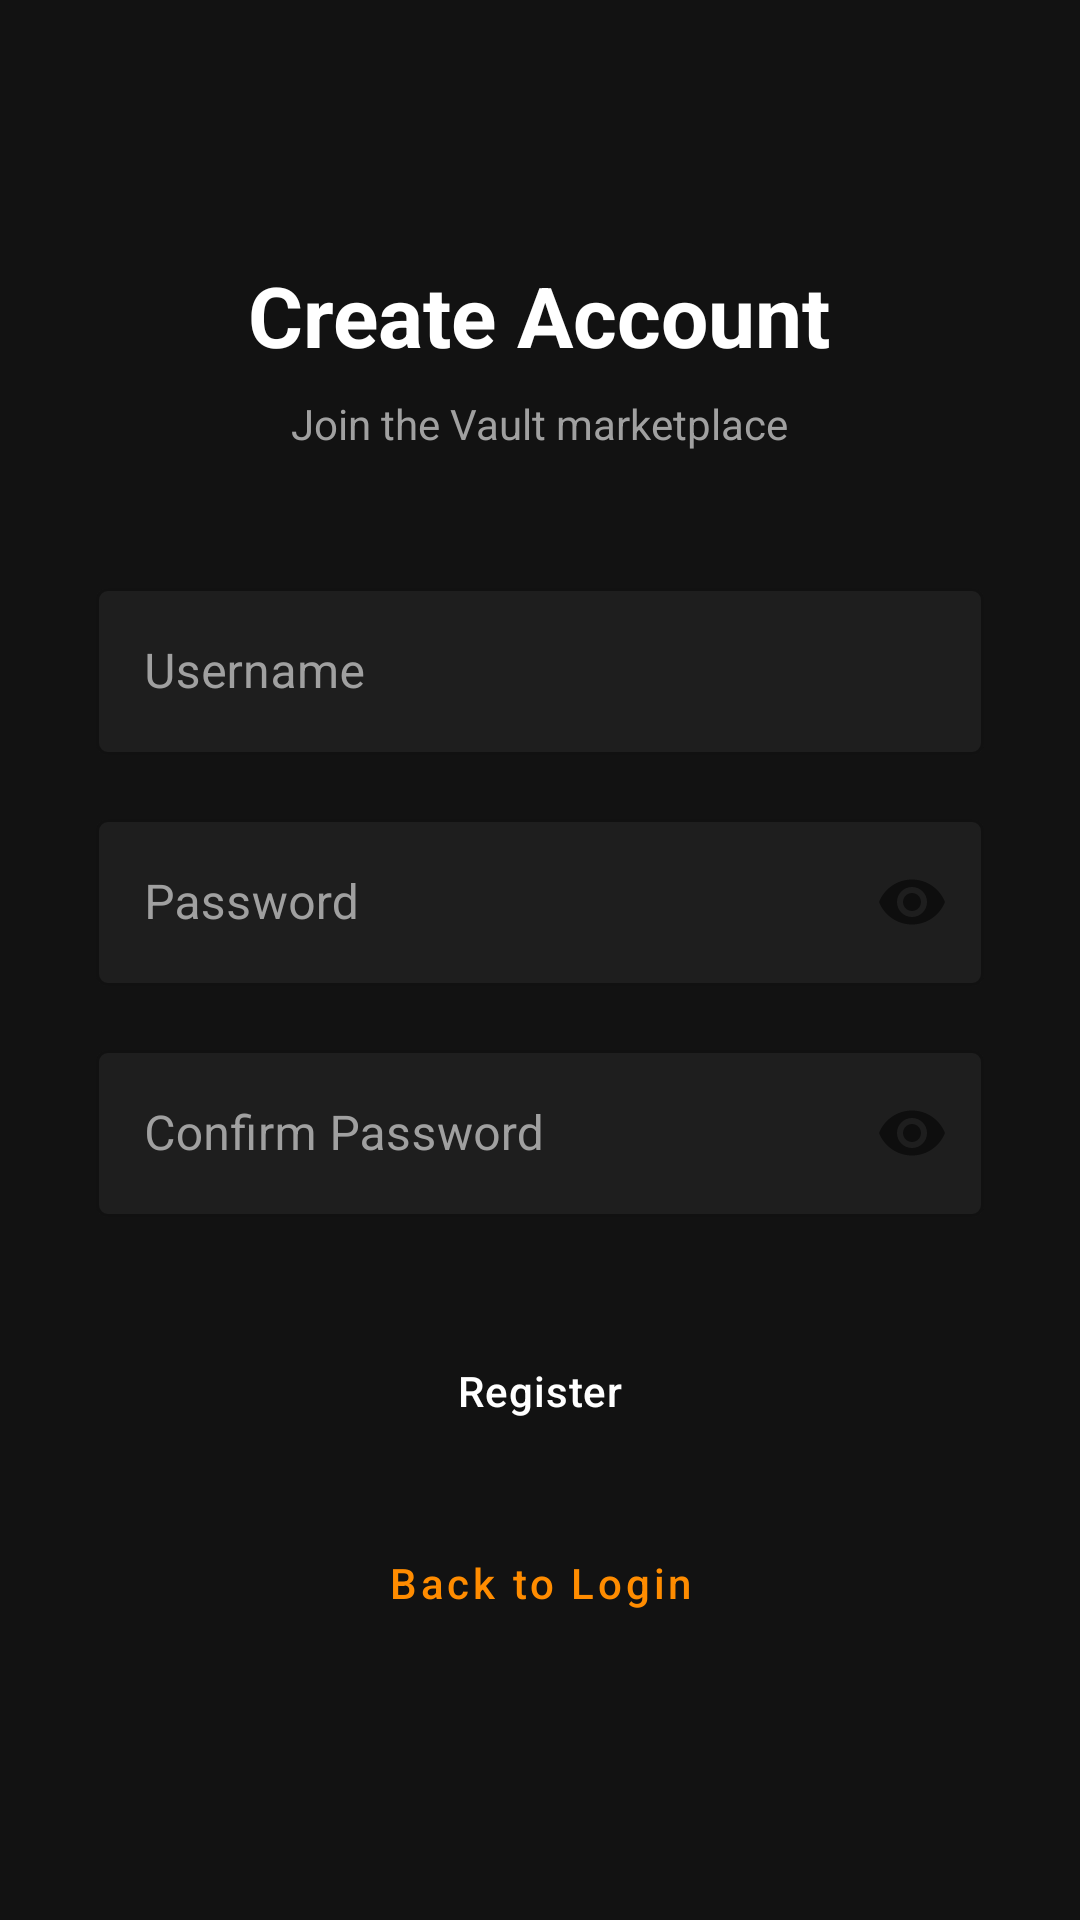

Layout XML and referenced resources for this Android screen:
<!-- AndroidManifest.xml: application theme Theme.Vault -->
<!-- res/layout/activity_register.xml -->
<?xml version="1.0" encoding="utf-8"?>
<ScrollView xmlns:android="http://schemas.android.com/apk/res/android"
    android:layout_width="match_parent"
    android:layout_height="match_parent"
    android:background="@color/bg_primary"
    android:fillViewport="true">

    <LinearLayout
        android:layout_width="match_parent"
        android:layout_height="wrap_content"
        android:orientation="vertical"
        android:gravity="center"
        android:padding="32dp"
        android:minHeight="600dp">

        <TextView
            android:text="Create Account"
            android:textColor="@color/text_primary"
            android:textSize="28sp"
            android:textStyle="bold"
            android:layout_marginBottom="8dp"
            android:layout_width="wrap_content"
            android:layout_height="wrap_content"/>

        <TextView
            android:text="Join the Vault marketplace"
            android:textColor="@color/text_secondary"
            android:textSize="14sp"
            android:layout_marginBottom="40dp"
            android:layout_width="wrap_content"
            android:layout_height="wrap_content"/>

        <com.google.android.material.textfield.TextInputLayout
            android:id="@+id/tilUsername"
            style="@style/VaultInput"
            android:hint="Username"
            android:layout_width="match_parent"
            android:layout_height="wrap_content"
            android:layout_marginBottom="16dp">
            <com.google.android.material.textfield.TextInputEditText
                android:id="@+id/etUsername"
                android:layout_width="match_parent"
                android:layout_height="wrap_content"
                android:textColor="@color/text_primary"
                android:inputType="text"/>
        </com.google.android.material.textfield.TextInputLayout>

        <com.google.android.material.textfield.TextInputLayout
            android:id="@+id/tilPassword"
            style="@style/VaultInput"
            android:hint="Password"
            android:layout_width="match_parent"
            android:layout_height="wrap_content"
            android:layout_marginBottom="16dp"
            xmlns:app="http://schemas.android.com/apk/res-auto"
            app:passwordToggleEnabled="true">
            <com.google.android.material.textfield.TextInputEditText
                android:id="@+id/etPassword"
                android:layout_width="match_parent"
                android:layout_height="wrap_content"
                android:textColor="@color/text_primary"
                android:inputType="textPassword"/>
        </com.google.android.material.textfield.TextInputLayout>

        <com.google.android.material.textfield.TextInputLayout
            android:id="@+id/tilConfirm"
            style="@style/VaultInput"
            android:hint="Confirm Password"
            android:layout_width="match_parent"
            android:layout_height="wrap_content"
            android:layout_marginBottom="32dp"
            xmlns:app="http://schemas.android.com/apk/res-auto"
            app:passwordToggleEnabled="true">
            <com.google.android.material.textfield.TextInputEditText
                android:id="@+id/etConfirm"
                android:layout_width="match_parent"
                android:layout_height="wrap_content"
                android:textColor="@color/text_primary"
                android:inputType="textPassword"/>
        </com.google.android.material.textfield.TextInputLayout>

        <Button
            android:id="@+id/btnRegister"
            style="@style/VaultButton"
            android:text="Register"
            android:layout_width="match_parent"
            android:layout_height="52dp"/>

        <Button
            android:id="@+id/btnGoLogin"
            style="@style/VaultOutlineButton"
            android:text="Back to Login"
            android:layout_width="match_parent"
            android:layout_height="52dp"
            android:layout_marginTop="12dp"/>

    </LinearLayout>
</ScrollView>
<!-- resources referenced by this layout -->
<resources>
  <color name="bg_primary">#121212</color>
  <color name="text_primary">#FFFFFF</color>
  <color name="text_secondary">#A0A0A0</color>
  <style name="VaultButton" parent="Widget.MaterialComponents.Button">
          <item name="backgroundTint">@color/accent</item>
          <item name="android:textColor">@color/text_primary</item>
          <item name="android:textAllCaps">false</item>
          <item name="cornerRadius">4dp</item>
          <item name="android:letterSpacing">0.02</item>
      </style>
  <style name="VaultInput" parent="Widget.MaterialComponents.TextInputLayout.OutlinedBox">
          <item name="boxStrokeColor">@color/placeholder</item>
          <item name="hintTextColor">@color/text_secondary</item>
          <item name="android:textColorHint">@color/text_secondary</item>
          <item name="boxBackgroundColor">@color/bg_surface</item>
          <item name="boxCornerRadiusTopStart">4dp</item>
          <item name="boxCornerRadiusTopEnd">4dp</item>
          <item name="boxCornerRadiusBottomStart">4dp</item>
          <item name="boxCornerRadiusBottomEnd">4dp</item>
      </style>
  <style name="VaultOutlineButton" parent="Widget.MaterialComponents.Button.OutlinedButton">
          <item name="strokeColor">@color/accent</item>
          <item name="android:textColor">@color/accent</item>
          <item name="android:textAllCaps">false</item>
          <item name="cornerRadius">4dp</item>
      </style>
  <style name="Theme.Vault" parent="Theme.MaterialComponents.DayNight.NoActionBar">
          <item name="colorPrimary">@color/accent</item>
          <item name="colorPrimaryVariant">@color/accent_dark</item>
          <item name="colorOnPrimary">@color/text_primary</item>
          <item name="colorSurface">@color/bg_surface</item>
          <item name="colorOnSurface">@color/text_primary</item>
          <item name="android:windowBackground">@color/bg_primary</item>
          <item name="android:statusBarColor">@color/bg_primary</item>
          <item name="android:navigationBarColor">@color/bg_surface</item>
          <item name="android:textColorPrimary">@color/text_primary</item>
          <item name="android:textColorSecondary">@color/text_secondary</item>
          <item name="bottomNavigationStyle">@style/BottomNavStyle</item>
      </style>
  <color name="accent">#FF8C00</color>
  <color name="placeholder">#333333</color>
  <color name="bg_surface">#1E1E1E</color>
  <color name="accent_dark">#CC7000</color>
  <style name="BottomNavStyle" parent="Widget.MaterialComponents.BottomNavigationView">
          <item name="backgroundTint">@color/bg_surface</item>
          <item name="itemIconTint">@color/text_secondary</item>
          <item name="itemTextColor">@color/text_secondary</item>
          <item name="itemActiveIndicatorStyle">@style/ActiveIndicator</item>
      </style>
  <style name="ActiveIndicator" parent="Widget.Material3.BottomNavigationView.ActiveIndicator">
          <item name="android:color">@color/placeholder</item>
      </style>
</resources>
